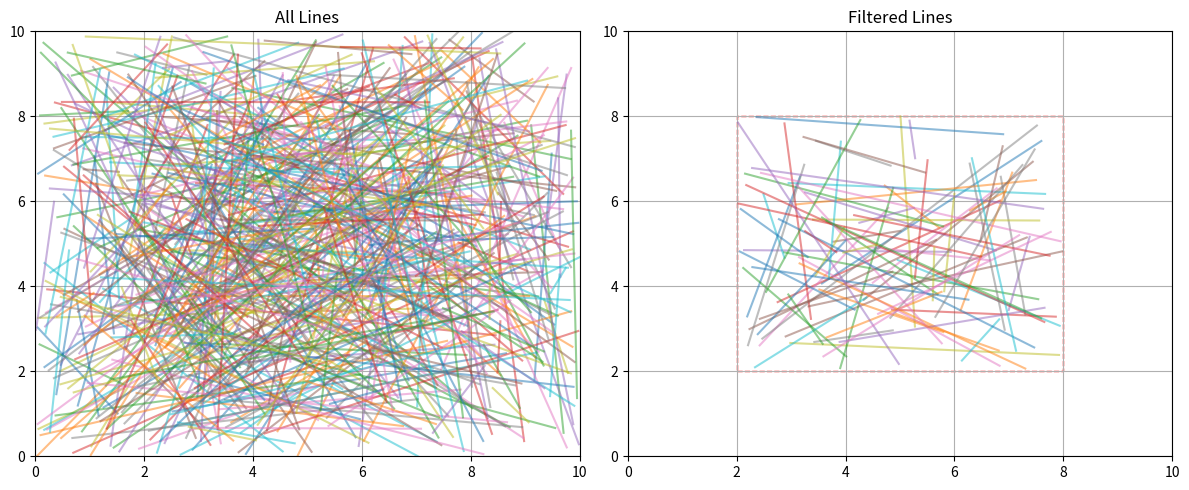

The script that saved this image:
import numpy as np
import matplotlib.pyplot as plt
import random
import time


def gen_segments():
    segments = np.random.uniform(0, 10, size=(500, 4))
    return segments.tolist() 

def is_rectangle(segments, rectangle):
    x_min, y_min, x_max, y_max = rectangle
    filtered = []

    for seg in segments:
        x1, y1, x2, y2 = seg
        if ( x_min <= x1 <= x_max and
             y_min <= y1 <= y_max and
             x_min <= x2 <= x_max and
             y_min <= y2 <= y_max ):
            filtered.append(seg)
    return filtered


def numpy_filter(segments, rectangle):
    segments_array = np.array(segments)
    x_min, y_min, x_max, y_max = rectangle 
    mask = ((segments_array[:, 0] >= x_min) & 
            (segments_array[:, 0] <= x_max) &
            (segments_array[:, 1] >= y_min) & 
            (segments_array[:, 1] <= y_max) &
            (segments_array[:, 2] >= x_min) & 
            (segments_array[:, 2] <= x_max) &
            (segments_array[:, 3] >= y_min) & 
            (segments_array[:, 3] <= y_max))
    return segments_array[mask].tolist()

def plot_graph(segments, filter, rectangle):
    fig, (ax1, ax2) = plt.subplots(1, 2, figsize=(12, 5))
    
    for seg in segments:
        ax1.plot([seg[0], seg[2]], [seg[1], seg[3]], '-', alpha=0.5)
    ax1.set_title('All Lines')
    ax1.grid(True)
    ax1.set_xlim(0, 10)
    ax1.set_ylim(0, 10)
    
    for seg in filter:
        ax2.plot([seg[0], seg[2]], [seg[1], seg[3]], '-', alpha=0.5)
    ax2.set_title('Filtered Lines')
    ax2.grid(True)
    ax2.set_xlim(0, 10)
    ax2.set_ylim(0, 10)
    
    x_min, y_min, x_max, y_max = rectangle
    rect = plt.Rectangle((x_min, y_min), x_max-x_min, y_max-y_min,
                        fill=False, color='red', linestyle='--')
    ax2.add_patch(rect)
    
    plt.tight_layout()
    plt.show()



if __name__ == "__main__":
    segments = gen_segments()
    rectangle = [2, 2, 8, 8]

    start_time = time.time()
    normal_filter = is_rectangle(segments, rectangle)
    end_time = time.time() - start_time
    print(f"normal : {end_time}")

    start_time = time.time()
    numpy_filter = numpy_filter(segments, rectangle)
    end_time = time.time() - start_time
    print(f"numpy filter : {end_time}")

    plot_graph(segments, normal_filter , rectangle)
            